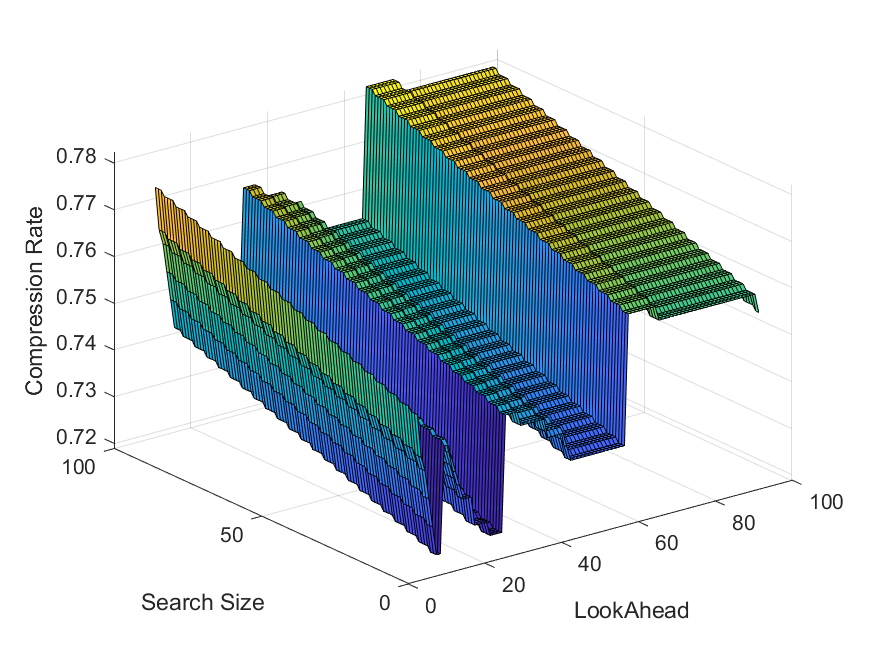

Values plotted in this chart, from the file beside it:
Name, Original Size, LZ77 Size, LOOK_AHEAD, SEARCH_SIZE
NMEApD_50pts_2km.json, 964, 723, 10, 10
NMEApD_50pts_2km.json, 964, 723, 10, 11
NMEApD_50pts_2km.json, 964, 723, 10, 12
NMEApD_50pts_2km.json, 964, 724, 10, 13
NMEApD_50pts_2km.json, 964, 724, 10, 14
NMEApD_50pts_2km.json, 964, 724, 10, 15
NMEApD_50pts_2km.json, 964, 724, 10, 16
NMEApD_50pts_2km.json, 964, 725, 10, 17
NMEApD_50pts_2km.json, 964, 725, 10, 18
NMEApD_50pts_2km.json, 964, 725, 10, 19
NMEApD_50pts_2km.json, 964, 725, 10, 20
NMEApD_50pts_2km.json, 964, 726, 10, 21
NMEApD_50pts_2km.json, 964, 726, 10, 22
NMEApD_50pts_2km.json, 964, 726, 10, 23
NMEApD_50pts_2km.json, 964, 726, 10, 24
NMEApD_50pts_2km.json, 964, 727, 10, 25
NMEApD_50pts_2km.json, 964, 727, 10, 26
NMEApD_50pts_2km.json, 964, 727, 10, 27
NMEApD_50pts_2km.json, 964, 727, 10, 28
NMEApD_50pts_2km.json, 964, 728, 10, 29
NMEApD_50pts_2km.json, 964, 728, 10, 30
NMEApD_50pts_2km.json, 964, 728, 10, 31
NMEApD_50pts_2km.json, 964, 728, 10, 32
NMEApD_50pts_2km.json, 964, 729, 10, 33
NMEApD_50pts_2km.json, 964, 729, 10, 34
NMEApD_50pts_2km.json, 964, 729, 10, 35
NMEApD_50pts_2km.json, 964, 729, 10, 36
NMEApD_50pts_2km.json, 964, 730, 10, 37
NMEApD_50pts_2km.json, 964, 730, 10, 38
NMEApD_50pts_2km.json, 964, 730, 10, 39
NMEApD_50pts_2km.json, 964, 730, 10, 40
NMEApD_50pts_2km.json, 964, 731, 10, 41
NMEApD_50pts_2km.json, 964, 731, 10, 42
NMEApD_50pts_2km.json, 964, 731, 10, 43
NMEApD_50pts_2km.json, 964, 731, 10, 44
NMEApD_50pts_2km.json, 964, 732, 10, 45
NMEApD_50pts_2km.json, 964, 732, 10, 46
NMEApD_50pts_2km.json, 964, 732, 10, 47
NMEApD_50pts_2km.json, 964, 732, 10, 48
NMEApD_50pts_2km.json, 964, 733, 10, 49
NMEApD_50pts_2km.json, 964, 733, 10, 50
NMEApD_50pts_2km.json, 964, 733, 10, 51
NMEApD_50pts_2km.json, 964, 733, 10, 52
NMEApD_50pts_2km.json, 964, 734, 10, 53
NMEApD_50pts_2km.json, 964, 734, 10, 54
NMEApD_50pts_2km.json, 964, 734, 10, 55
NMEApD_50pts_2km.json, 964, 734, 10, 56
NMEApD_50pts_2km.json, 964, 735, 10, 57
NMEApD_50pts_2km.json, 964, 735, 10, 58
NMEApD_50pts_2km.json, 964, 735, 10, 59
NMEApD_50pts_2km.json, 964, 735, 10, 60
NMEApD_50pts_2km.json, 964, 736, 10, 61
NMEApD_50pts_2km.json, 964, 736, 10, 62
NMEApD_50pts_2km.json, 964, 736, 10, 63
NMEApD_50pts_2km.json, 964, 736, 10, 64
NMEApD_50pts_2km.json, 964, 737, 10, 65
NMEApD_50pts_2km.json, 964, 737, 10, 66
NMEApD_50pts_2km.json, 964, 737, 10, 67
NMEApD_50pts_2km.json, 964, 737, 10, 68
NMEApD_50pts_2km.json, 964, 738, 10, 69
... 8,040 more rows
